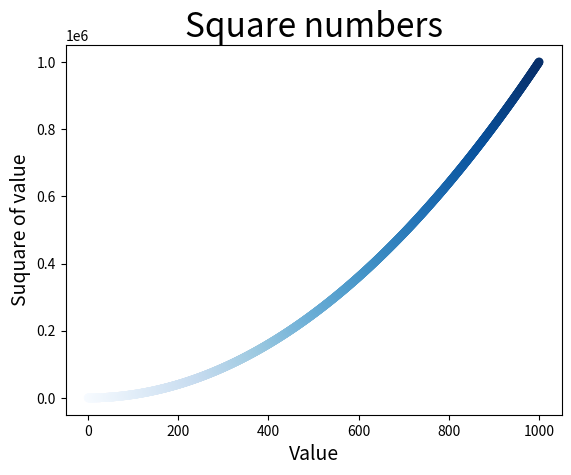

Write Python code to recreate this figure. (Note: this script raises an exception after producing the figure.)
#!/usr/bin/python3
import matplotlib
from matplotlib import pyplot as plt

x_values = list(range(1, 1001))
y_values = [ x**2 for x in x_values]

plt.scatter(x_values, y_values, c=x_values, cmap=plt.cm.Blues, edgecolor='none', s=40)


# Set chart title and x,y labels
plt.title("Square numbers", fontsize=24)
plt.xlabel("Value", fontsize=14)
plt.ylabel("Suquare of value", fontsize=14)

# Set size of tick labels
plt.tick_params([0, 1100, 0, 1100000])

plt.show()
plt.savefig('squares_plot.png')
